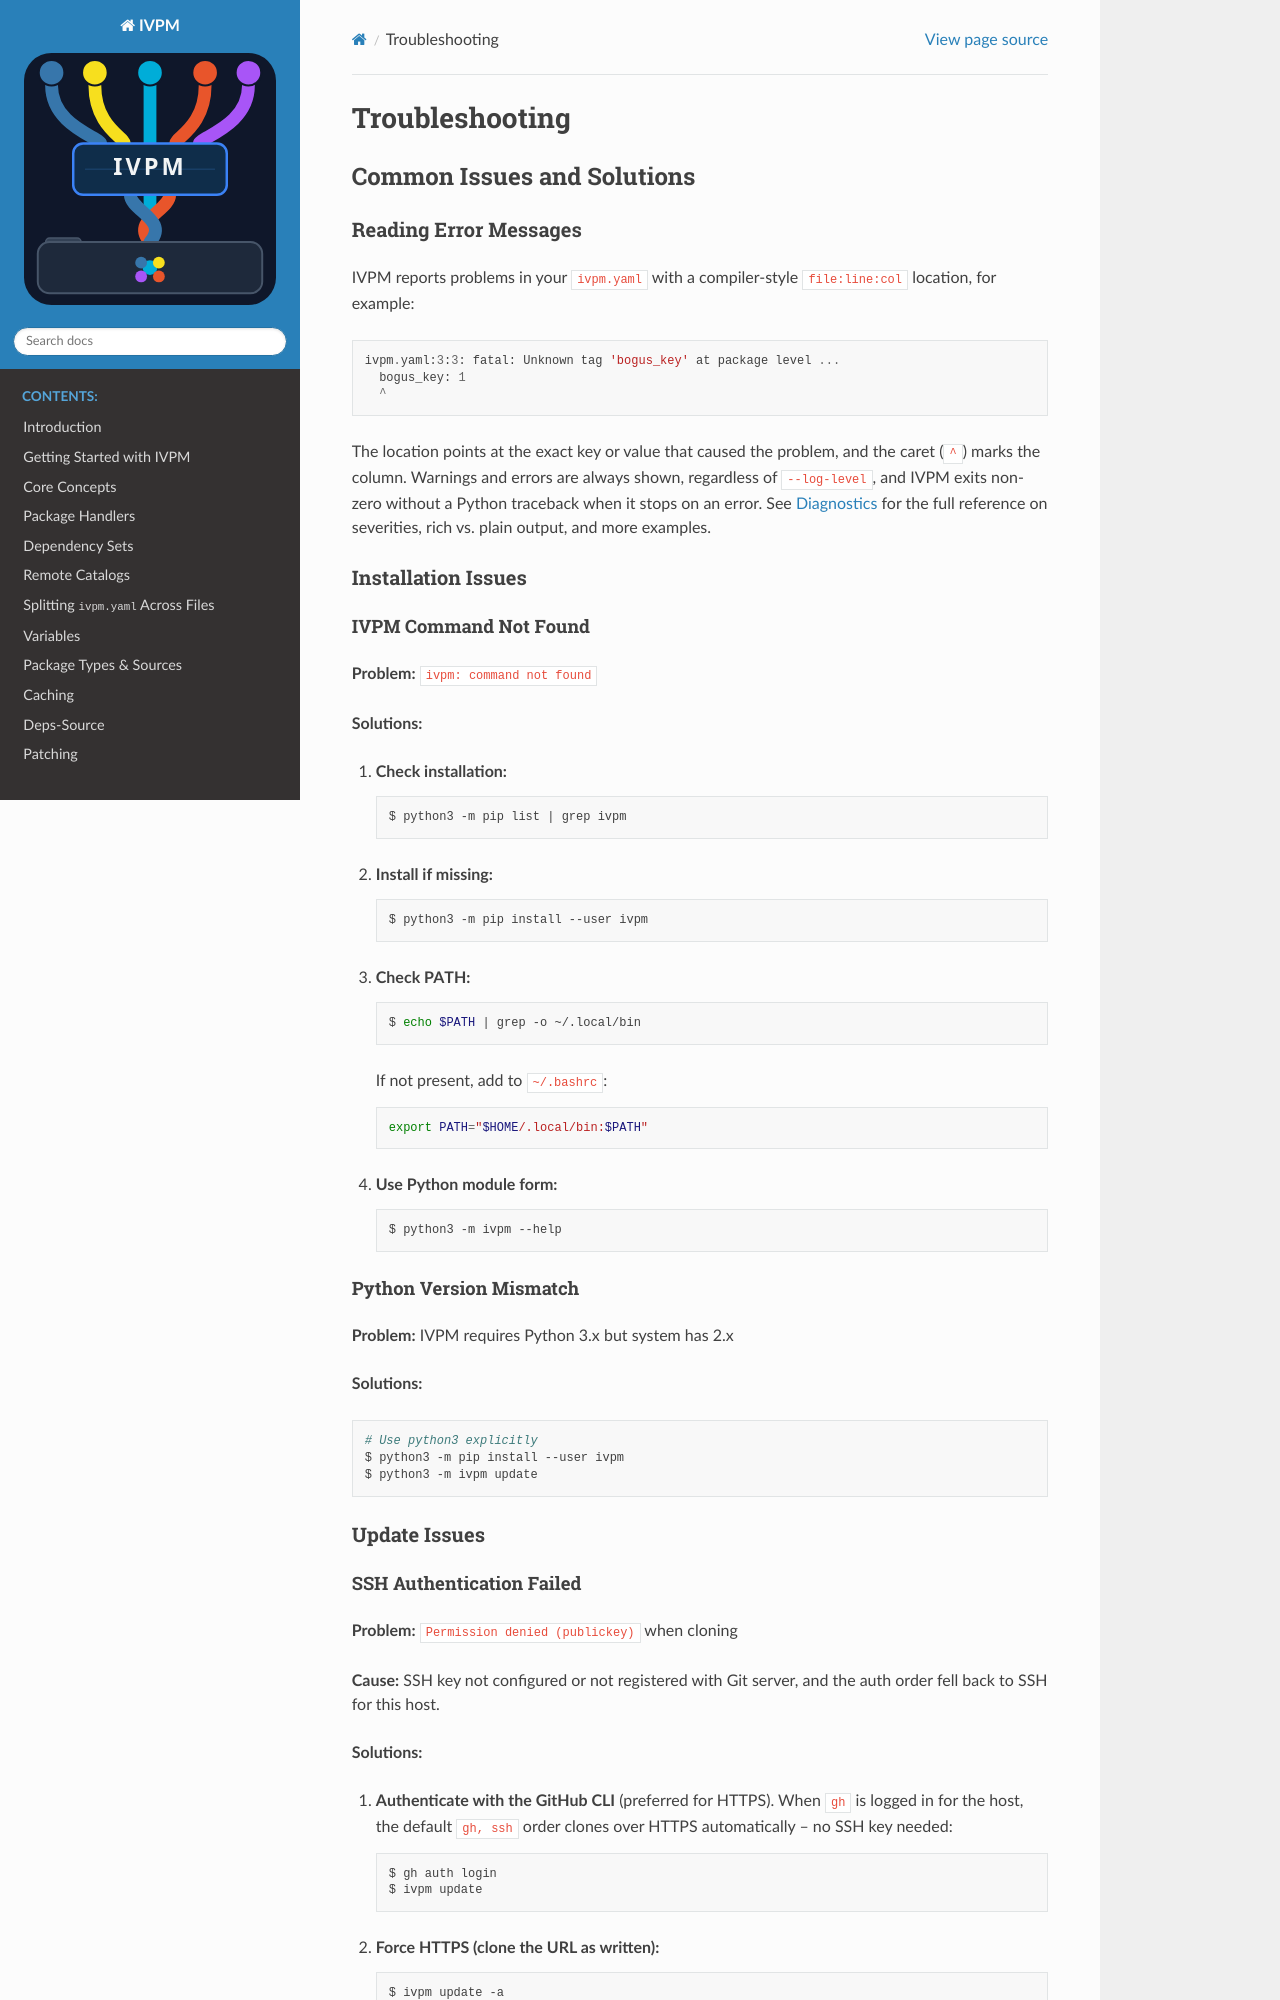

repository: fvutils/ivpm · page: troubleshooting.html · generator: sphinx

###############
Troubleshooting
###############

Common Issues and Solutions
============================

Reading Error Messages
----------------------

IVPM reports problems in your ``ivpm.yaml`` with a compiler-style
``file:line:col`` location, for example::

    ivpm.yaml:3:3: fatal: Unknown tag 'bogus_key' at package level ...
      bogus_key: 1
      ^

The location points at the exact key or value that caused the problem, and the
caret (``^``) marks the column.  Warnings and errors are always shown,
regardless of ``--log-level``, and IVPM exits non-zero without a Python
traceback when it stops on an error.  See :doc:`diagnostics` for the full
reference on severities, rich vs. plain output, and more examples.

Installation Issues
-------------------

IVPM Command Not Found
~~~~~~~~~~~~~~~~~~~~~~~

**Problem:** ``ivpm: command not found``

**Solutions:**

1. **Check installation:**

   .. code-block:: bash

       $ python3 -m pip list | grep ivpm

2. **Install if missing:**

   .. code-block:: bash

       $ python3 -m pip install --user ivpm

3. **Check PATH:**

   .. code-block:: bash

       $ echo $PATH | grep -o ~/.local/bin

   If not present, add to ``~/.bashrc``:

   .. code-block:: bash

       export PATH="$HOME/.local/bin:$PATH"

4. **Use Python module form:**

   .. code-block:: bash

       $ python3 -m ivpm --help

Python Version Mismatch
~~~~~~~~~~~~~~~~~~~~~~~

**Problem:** IVPM requires Python 3.x but system has 2.x

**Solutions:**

.. code-block:: bash

    # Use python3 explicitly
    $ python3 -m pip install --user ivpm
    $ python3 -m ivpm update

Update Issues
-------------
